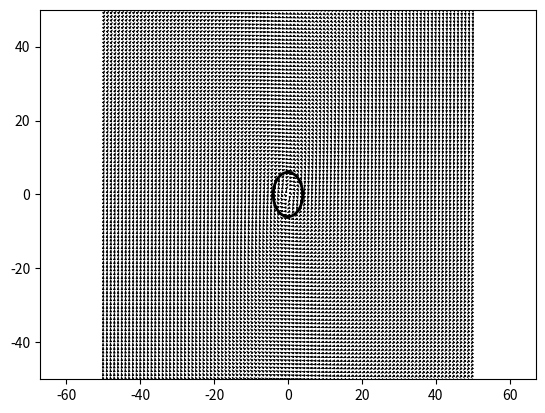

The script that saved this image:
import numpy as np
import matplotlib.pyplot as plt
import matplotlib.patches as patches
from numpy import linalg as LA


class GuidanceVectorFieldEllipse:
    def __init__(self, a,b, x0, y0, k):
        self.a = a  # length of ellipse
        self.b = b  # width of ellipse 
        self.x0 = x0 # center of ellipse in x direction
        self.y0 = y0 # center of ellipse in y direction
        self.k = k

    def computeNormal(self, pos_xy):
        # f(p) = ((x-pos_xy[0])/self.a)**2 + ((y-pos_xy)/self.b)**2 - 1

        #normal = np.array([2.* (pos_xy[0] - self.x0)/self.a**2, 2.* (pos_xy[1] - self.y0)/self.b**2]) 
        normal = np.array([2.* (pos_xy[0] - self.x0)/self.a**2, 2.* (pos_xy[1] - self.y0)/self.b**2])

        return normal

    def computeTangent(self,normal):
        E = np.array([[0., 1.],[-1., 0.]])

        return E.dot(normal)


    def computeError(self, pos_xy):
        totalError = ((pos_xy[0]-self.x0)/self.a)**2 + ((pos_xy[1]-self.y0)/self.b)**2 - 1.

        return totalError

    def createSingleVectorFieldVector(self, tangent, normal, totalError):
        boundary = 0.20

        if abs(totalError) < boundary:
            error = 0.
        elif totalError >= boundary: # outside ellipse
            error = 1.
        else:   # inside
            error = -1.

        #print("error", error)

        #error = totalError

        return np.subtract(tangent, normal.dot(self.k*error))


    def getDesiredVelocity(self, pos_xy):
        normal = self.computeNormal(pos_xy)
        tangent = self.computeTangent(normal)
        totalError = self.computeError(pos_xy)

        singleVectorFieldVector = self.createSingleVectorFieldVector(tangent, normal, totalError)
        
        singleVectorFieldVector = singleVectorFieldVector.dot(1./LA.norm(singleVectorFieldVector))
        return singleVectorFieldVector
        
    def plotIt(self, ax, BOUNDARY):
        n = BOUNDARY*2
        I = np.linspace(-BOUNDARY, BOUNDARY, n, endpoint=True)
        J = np.linspace(-BOUNDARY, BOUNDARY, n, endpoint=True)
        Px = np.array([])
        Py = np.array([])


        II = np.array([])
        JJ = np.array([])
        


        for i in I:
            for j in J:
                #print(i)


                pos = (i,j)
                normal = self.computeNormal(pos)
                tangent = self.computeTangent(normal)
                totalError = self.computeError(pos)

                singleVectorFieldVector = self.createSingleVectorFieldVector(tangent, normal, totalError)
                
                singleVectorFieldVector = singleVectorFieldVector * 1./LA.norm(singleVectorFieldVector)

                Px = np.concatenate([Px, [singleVectorFieldVector[0]]])
                Py = np.concatenate([Py, [singleVectorFieldVector[1]]])
                
                II = np.concatenate([II, [i]])
                JJ = np.concatenate([JJ, [j]])
                

        ax.quiver(II, JJ, Px, Py, alpha=1.)
        ax.quiver(II, JJ, Px, Py, edgecolor='k', facecolor='None', linewidth=.01)
        ax.axis('equal')

        ax.set_xlim(-BOUNDARY,BOUNDARY)
        ax.set_ylim(-BOUNDARY,BOUNDARY)

        return ax


def plotVectorField():
    n = 100
    I = np.linspace(-50, 50, n, endpoint=True)
    J = np.linspace(-50, 50, n, endpoint=True)
    Px = np.array([])
    Py = np.array([])
    n = 0

    II = np.array([])
    JJ = np.array([])

    gvf = GuidanceVectorFieldEllipse(4,6,0,0,0.3) 

    for i in I:
        for j in J:
            #print(i)


            pos = (i,j)
            normal = gvf.computeNormal(pos)
            tangent = gvf.computeTangent(normal)
            totalError = gvf.computeError(pos)

            singleVectorFieldVector = gvf.createSingleVectorFieldVector(tangent, normal, totalError)
            
            singleVectorFieldVector = singleVectorFieldVector * 1./LA.norm(singleVectorFieldVector)
            Px = np.concatenate([Px, [singleVectorFieldVector[0]]])
            Py = np.concatenate([Py, [singleVectorFieldVector[1]]])

            II = np.concatenate([II, [i]])
            JJ = np.concatenate([JJ, [j]])
            
            
            
    #plt.axes([-10, 0.025, 0.95, 0.95])
    
    #plt.quiver(I, J, Px, Py, alpha=1.)
    #plt.quiver(I, J, Px, Py, edgecolor='k', facecolor='None', linewidth=.5)
    #plt.axis('equal')
    e1 = patches.Ellipse((gvf.x0, gvf.y0), gvf.a*2., gvf.b*2., linewidth=2, fill=False)
    
    #plt.xlim(-1, n)
    #plt.xticks(())
    #plt.ylim(-1, n)
    #plt.yticks(())

    



    fig = plt.figure()
    ax = fig.add_subplot(111)
    ax.add_patch(e1)

    ax.quiver(II, JJ, Px, Py, alpha=1.)
    ax.quiver(II, JJ, Px, Py, edgecolor='k', facecolor='None', linewidth=.5)
    ax.axis('equal')

    ax.set_xlim(-50,50)
    ax.set_ylim(-50,50)

    plt.show()
    


if __name__ == "__main__":
    plotVectorField()


# pos = (5,0)
# gvf = GuidanceVectorFieldEllipse(2,3,0,0) 
# normal = gvf.computeNormal(pos)
# tangent = gvf.computeTangent(normal)
# totalError = gvf.computeError(pos)

# singleVectorFieldVector = gvf.createSingleVectorFieldVector(tangent, normal, totalError, 2.)

# print("Position:", pos)
# print("normal:", normal)
# print("tangent:", tangent)
# print("totalError:", totalError)
# print("singleVectorFieldVector:", singleVectorFieldVector)
